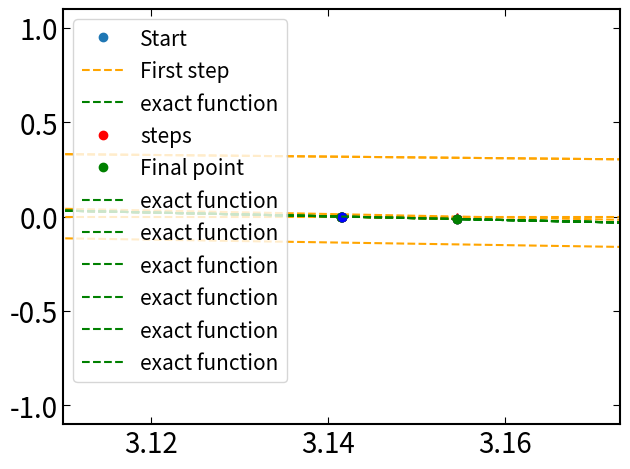

The script that saved this image:
from numpy import * 
from matplotlib.pyplot import *

def f(x):
	return sin(x)

#notice that pi/2 will not give an answer, why? 
#notice that our answer is 4 pi, while the closest zero is at pi, why?
#how can we get pi? HINT: better starting point, aka closer to the zero point

x_start = pi/2
x_start2 = 3.5*pi/2
x_n = x_start
x_n1 = x_start2

#variables for while loop
n = 100; i = 0; exact = pi; tol = 1e-15

steps = []
y_steps = []
#important part for exam
while i < n and abs(x_n%exact) > tol:
	x_term = x_n1 - ((x_n1-x_n)/(f(x_n1)-f(x_n)))*f(x_n1)

	#change the one with the same sign -+
	if f(x_term) < 0:
		x_n1 = x_term
	elif f(x_term) > 0:
		x_n = x_term
	i +=1
	steps.append(x_term)
	y_steps.append(f(x_term))
	print("%-4d %-7.2f %.2f" % (i,x_n1,abs(x_n-pi)))


x_list = linspace(0,2*pi,1000)
ax = subplot(111)
for axis in ['top','bottom','left','right']:
	ax.spines[axis].set_linewidth(1.5)
plot([x_start,x_start2],[f(x_start),f(x_start2)],"o",label="Start")
#showing the first step visually
plot([x_start,x_start2],[f(x_start),f(x_start2)],"--",color="orange")
plot([steps[0],steps[0]],[0,f(steps[0])],"--",color="orange")
plot([0,2*pi],[0,0],"--",color="orange",label="First step")
plot([steps[0]],[0],"*",color="red")
#exact solution
plot(x_list,f(x_list),"g--",label="exact function")
#all the steps
plot(steps,y_steps,"ro",label="steps")
#final step
plot(x_n1,0,"go",label="Final point")
tick_params(labelsize=20, direction='in',top=True,right=True,left=True,bottom=True,length=5)
legend(loc="best",fontsize=15)
yticks(fontsize=20)
xticks(fontsize=20)
tight_layout()
show()

ax = subplot(111)
for axis in ['top','bottom','left','right']:
	ax.spines[axis].set_linewidth(1.5)




#step by step
x_start = pi/2
x_start2 = 3.5*pi/2
x_n = x_start
x_n1 = x_start2

#variables for while loop
n = 100; i = 0; exact = pi; tol = 1e-15

steps = []
y_steps = []

#visualizing step by step
while i < n and abs(x_n%exact) > tol:
	x_term = x_n1 - ((x_n1-x_n)/(f(x_n1)-f(x_n)))*f(x_n1)
	plot([x_n,x_n1],[f(x_n),f(x_n1)],"go")
	plot([x_n,x_n1],[f(x_n),f(x_n1)],"--",color="orange")
	plot([x_term,x_term],[0,f(x_term)],"--",color="orange")
	plot([x_term],[0],"*",color="red")
	plot([x_term],[f(x_term)],"bo")
	#exact solution
	xlim(0.99*x_n,x_n1*1.01)
	plot(x_list,f(x_list),"g--",label="exact function")
	tick_params(labelsize=20, direction='in',top=True,right=True,left=True,bottom=True,length=5)
	legend(loc="best",fontsize=15)
	yticks(fontsize=20)
	xticks(fontsize=20)
	tight_layout()
	#change the one with the same sign -+
	if f(x_term) < 0:
		x_n1 = x_term
	elif f(x_term) > 0:
		x_n = x_term
	i +=1
	show()